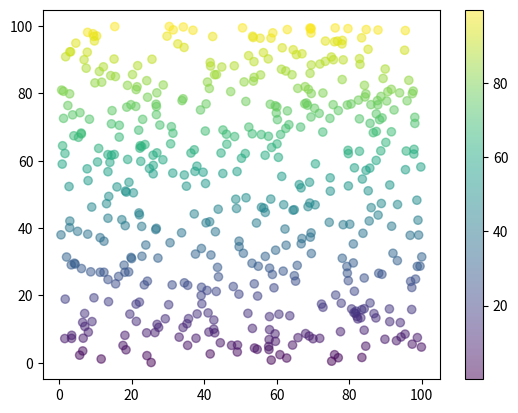

The script that saved this image:
import numpy as np
import matplotlib.pyplot as plt

rng = np.random.default_rng() #random number generator

x_data = rng.random(500) * 100   #generating array of 50 elements between 0 and 100
y_data = rng.random(500) * 100   

plt.scatter(x_data,y_data ,c=y_data, cmap='viridis',alpha=0.5)
plt.colorbar()
plt.show()